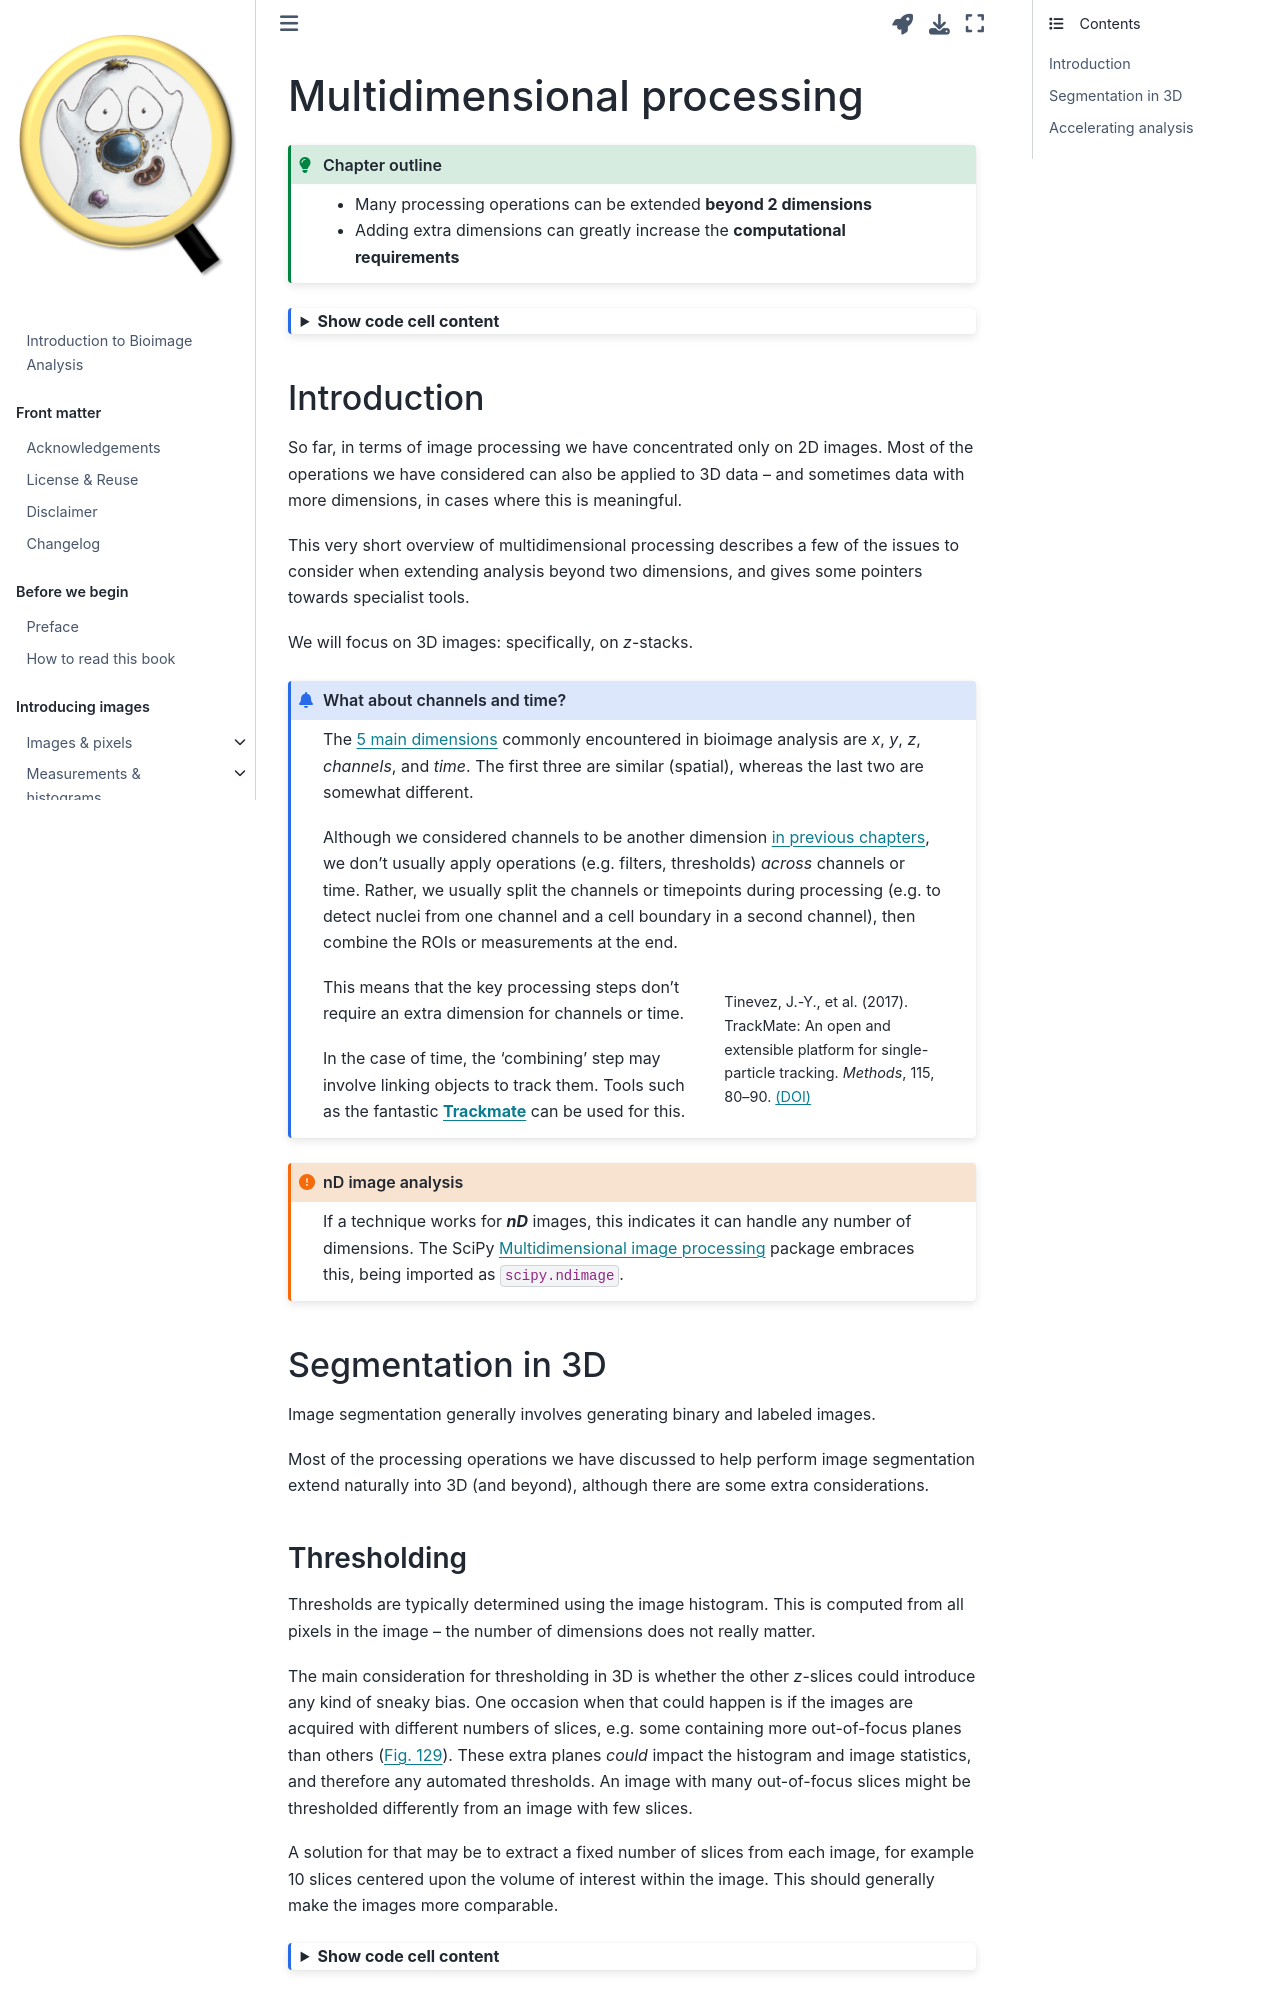

repository: bioimagebook/bioimagebook.github.io · page: chapters/2-processing/7-multidimensional_processing/multidimensional_processing.html · generator: jekyll

---
jupytext:
  formats: md:myst
  text_representation:
    extension: .md
    format_name: myst
    format_version: 0.13
    jupytext_version: 1.11.5
kernelspec:
  display_name: Python 3
  language: python
  name: python3
---

(chap_multidimensional_processing)=
# Multidimensional processing

:::{admonition} Chapter outline
:class: tip

* Many processing operations can be extended **beyond 2 dimensions**
* Adding extra dimensions can greatly increase the **computational requirements**
:::

```{code-cell} ipython3
:tags: [hide-cell, thebe-init]

%load_ext autoreload
%autoreload 2

# Default imports
import sys
sys.path.append('../../../')
from helpers import *
from matplotlib import pyplot as plt
from myst_nb import glue
import numpy as np
from scipy import ndimage
```

## Introduction

So far, in terms of image processing we have concentrated only on 2D images.
Most of the operations we have considered can also be applied to 3D data -- and sometimes data with more dimensions, in cases where this is meaningful.

This very short overview of multidimensional processing describes a few of the issues to consider when extending analysis beyond two dimensions, and gives some pointers towards specialist tools.

We will focus on 3D images: specifically, on *z*-stacks.

:::{admonition} What about channels and time?

The [5 main dimensions](chap_dimensions) commonly encountered in bioimage analysis are *x*, *y*, *z*, *channels*, and *time*.
The first three are similar (spatial), whereas the last two are somewhat different.

Although we considered channels to be another dimension [in previous chapters](chap_dimensions), we don't usually apply operations (e.g. filters, thresholds) *across* channels or time.
Rather, we usually split the channels or timepoints during processing (e.g. to detect nuclei from one channel and a cell boundary in a second channel), then combine the ROIs or measurements at the end.

```{margin}
Tinevez, J.-Y., et al. (2017). TrackMate: An open and extensible platform for single-particle tracking. *Methods*, 115, 80–90. [(DOI)](https://doi.org/10.1016/j.ymeth.2016.09.016)
```

This means that the key processing steps don't require an extra dimension for channels or time.

In the case of time, the 'combining' step may involve linking objects to track them.
Tools such as the fantastic [**Trackmate**](https://imagej.net/plugins/trackmate/) can be used for this.

:::

:::{admonition} nD image analysis
:class: attention

If a technique works for ***nD*** images, this indicates it can handle any number of dimensions.
The SciPy [Multidimensional image processing](https://docs.scipy.org/doc/scipy/reference/ndimage.html) package embraces this, being imported as `scipy.ndimage`.
:::

+++

## Segmentation in 3D

Image segmentation generally involves generating binary and labeled images.

Most of the processing operations we have discussed to help perform image segmentation extend naturally into 3D (and beyond), although there are some extra considerations.

+++
